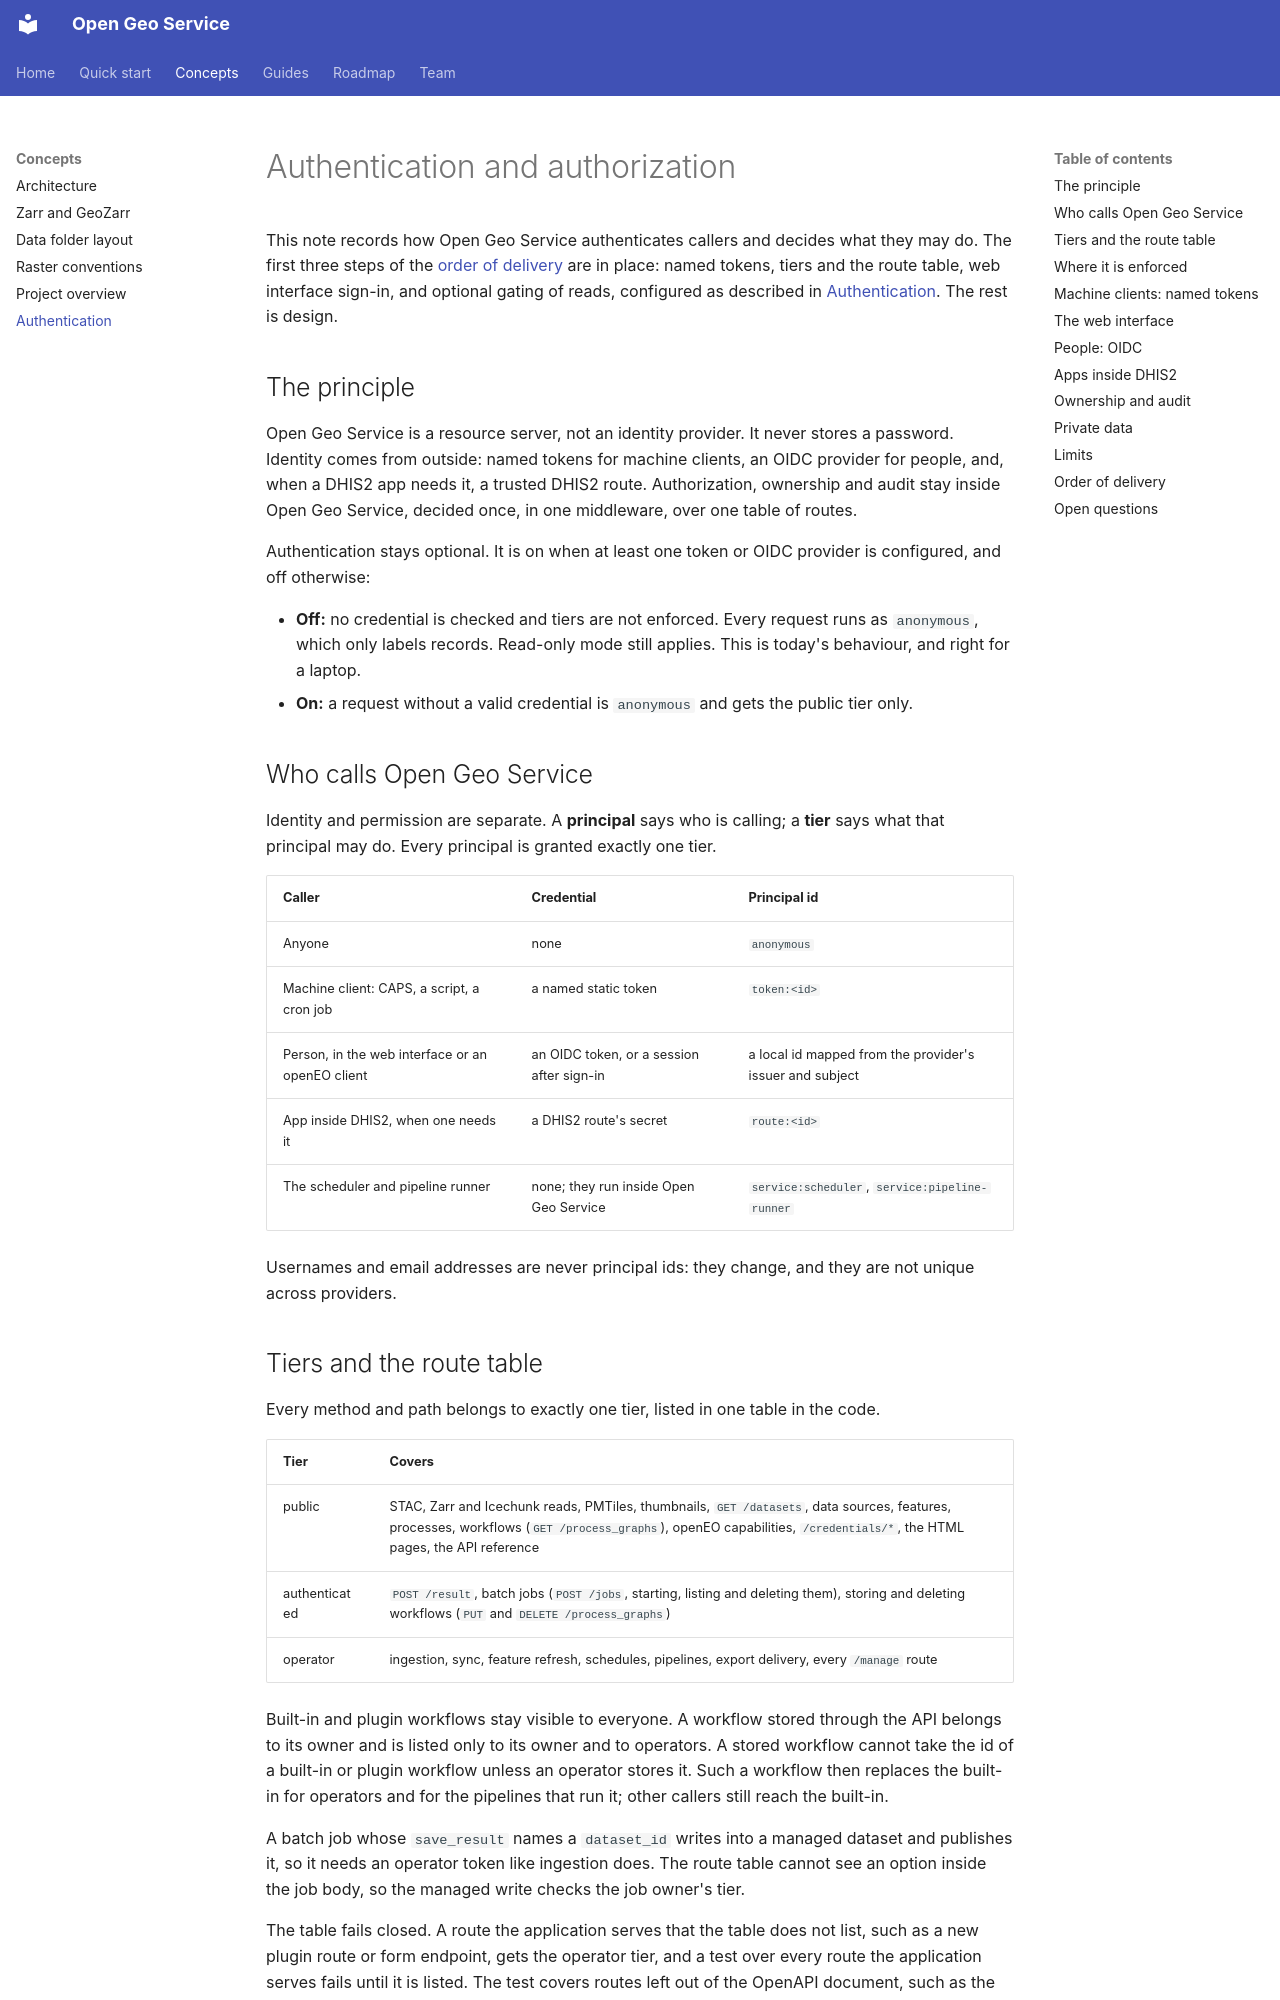

repository: dhis2/open-geo-service · page: authentication/index.html · generator: mkdocs

# Authentication and authorization

This note records how Open Geo Service authenticates callers and decides what they may do. The first three steps
of the [order of delivery](#order-of-delivery) are in place: named tokens, tiers and the route
table, web interface sign-in, and optional gating of reads, configured as described in
[Authentication](instance_guide.md#authentication). The rest is design.

## The principle

Open Geo Service is a resource server, not an identity provider. It never stores a password. Identity comes
from outside: named tokens for machine clients, an OIDC provider for people, and, when a DHIS2
app needs it, a trusted DHIS2 route. Authorization, ownership and audit stay inside Open Geo Service, decided
once, in one middleware, over one table of routes.

Authentication stays optional. It is on when at least one token or OIDC provider is configured,
and off otherwise:

- **Off:** no credential is checked and tiers are not enforced. Every request runs as `anonymous`,
  which only labels records. Read-only mode still applies. This is today's behaviour, and right
  for a laptop.
- **On:** a request without a valid credential is `anonymous` and gets the public tier only.

## Who calls Open Geo Service

Identity and permission are separate. A **principal** says who is calling; a **tier** says what
that principal may do. Every principal is granted exactly one tier.

| Caller | Credential | Principal id |
| --- | --- | --- |
| Anyone | none | `anonymous` |
| Machine client: CAPS, a script, a cron job | a named static token | `token:<id>` |
| Person, in the web interface or an openEO client | an OIDC token, or a session after sign-in | a local id mapped from the provider's issuer and subject |
| App inside DHIS2, when one needs it | a DHIS2 route's secret | `route:<id>` |
| The scheduler and pipeline runner | none; they run inside Open Geo Service | `service:scheduler`, `service:pipeline-runner` |

Usernames and email addresses are never principal ids: they change, and they are not unique
across providers.
